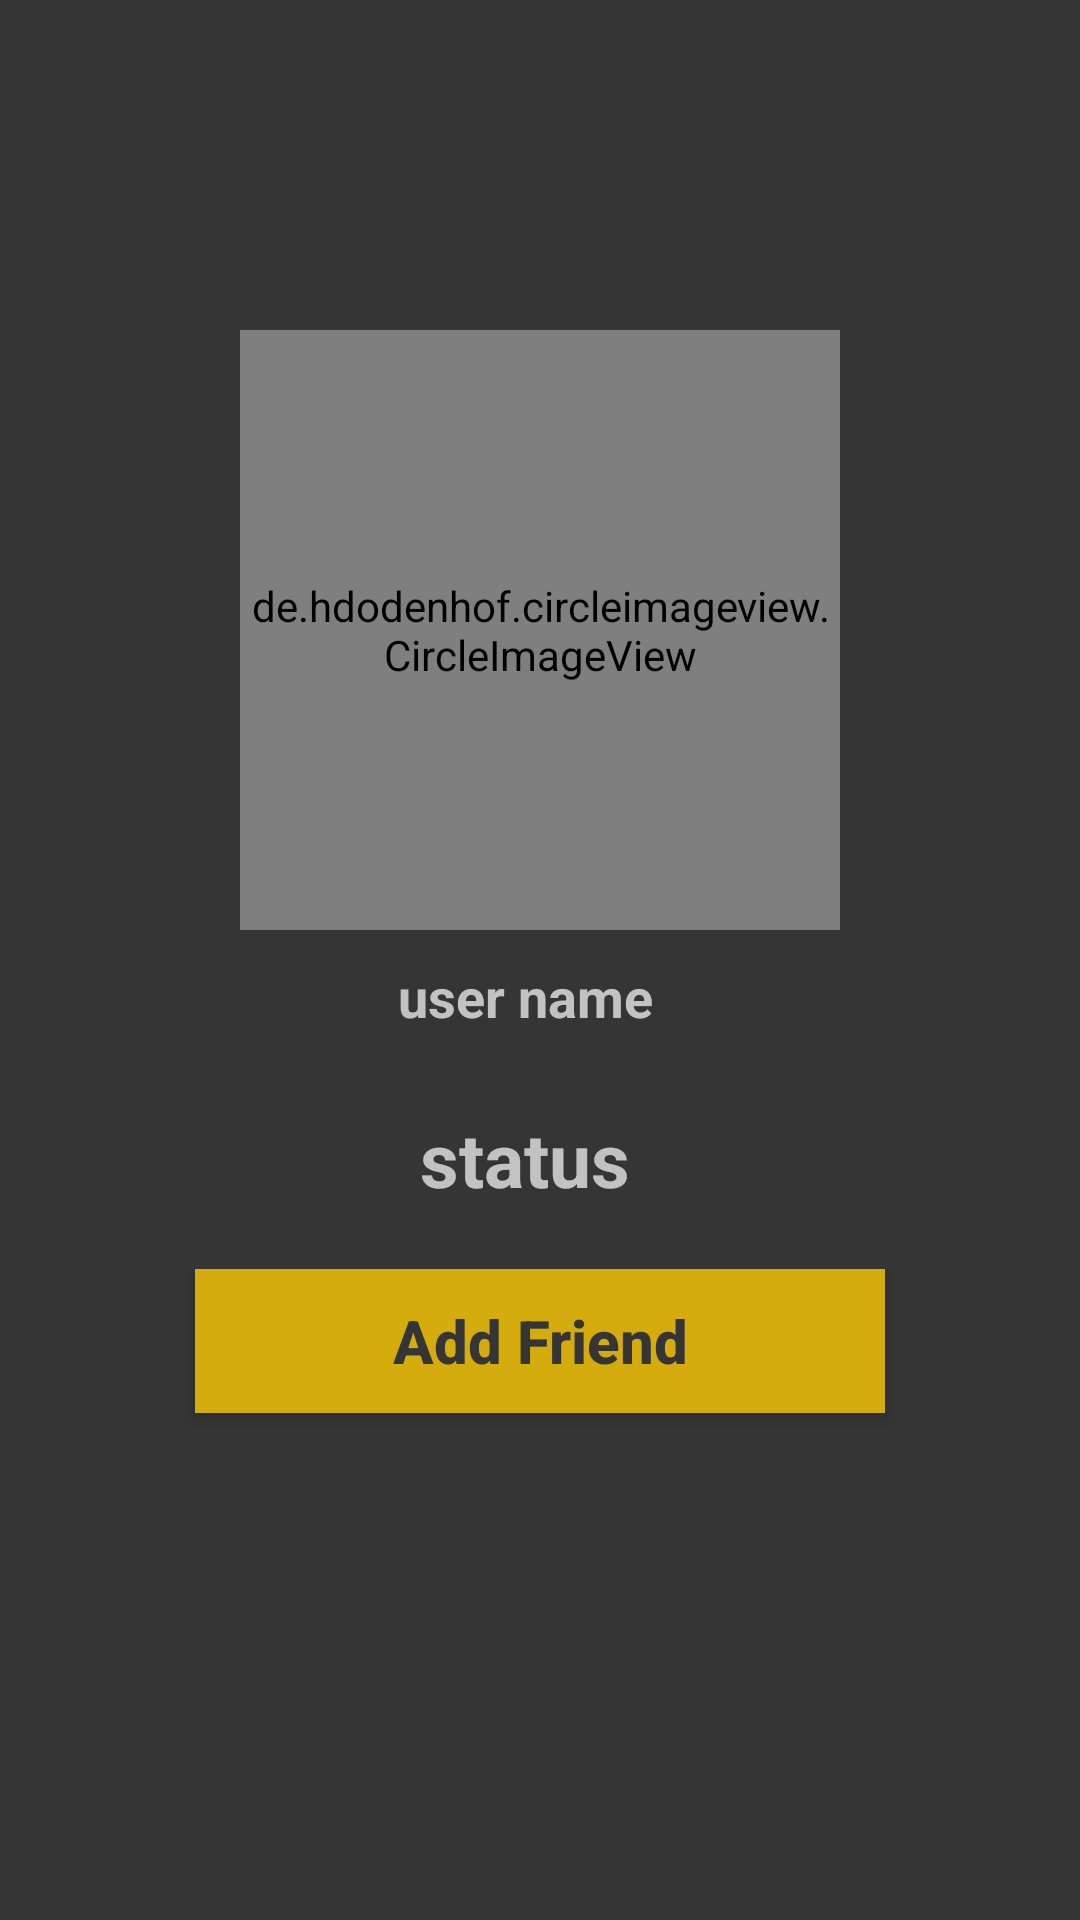

Write the Android layout XML for this screen, with the resource values it uses.
<!-- AndroidManifest.xml: application theme AppTheme -->
<!-- res/layout/activity_profile.xml -->
<?xml version="1.0" encoding="utf-8"?>
<RelativeLayout xmlns:android="http://schemas.android.com/apk/res/android"
    xmlns:app="http://schemas.android.com/apk/res-auto"
    xmlns:tools="http://schemas.android.com/tools"
    android:layout_width="match_parent"
    android:layout_height="match_parent"
    android:background="@color/colorPrimaryVariant"
    tools:context=".ProfileActivity">

    <de.hdodenhof.circleimageview.CircleImageView
        android:id="@+id/visit_profile_image"
        android:layout_width="200dp"
        android:layout_height="200dp"
        android:layout_alignParentTop="true"
        android:layout_centerHorizontal="true"
        android:layout_marginTop="110dp"
        android:src="@drawable/profile_image"
        />

    <TextView
        android:id="@+id/visit_user_name"
        android:layout_width="match_parent"
        android:layout_height="wrap_content"
        android:text="user name"
        android:layout_below="@+id/visit_profile_image"
        android:layout_marginLeft="5dp"
        android:layout_marginRight="15dp"
        android:layout_marginTop="10dp"
        android:textAlignment="center"
        android:textAllCaps="false"
        android:textSize="18sp"
        android:textStyle="bold"
        />

    <TextView
        android:id="@+id/visit_profile_status"
        android:layout_width="match_parent"
        android:layout_height="wrap_content"
        android:text="status"
        android:layout_below="@+id/visit_user_name"
        android:layout_marginLeft="5dp"
        android:layout_marginRight="15dp"
        android:layout_marginTop="25dp"
        android:textAlignment="center"
        android:textAllCaps="false"
        android:textSize="25sp"
        android:textStyle="bold"
        />

    <Button
        android:id="@+id/send_message_request_button"
        android:layout_width="match_parent"
        android:layout_height="wrap_content"
        android:layout_below="@+id/visit_profile_status"
        android:layout_marginTop="20dp"
        android:layout_marginLeft="65dp"
        android:layout_marginRight="65dp"
        android:background="@drawable/buttons"
        android:textStyle="bold"
        android:textSize="20sp"
        android:textColor="@color/colorPrimaryVariant"
        android:text="Add Friend"
        android:textAllCaps="false"
        />

    <Button
        android:id="@+id/decline_message_request_button"
        android:layout_width="match_parent"
        android:layout_height="wrap_content"
        android:layout_below="@+id/send_message_request_button"
        android:layout_marginTop="20dp"
        android:layout_marginLeft="65dp"
        android:layout_marginRight="65dp"
        android:background="@drawable/buttons"
        android:textStyle="bold"
        android:textSize="20sp"
        android:textColor="@color/colorPrimaryVariant"
        android:text="Cancel Chat Request"
        android:textAllCaps="false"
        android:visibility="invisible"
        />


</RelativeLayout>
<!-- resources referenced by this layout -->
<resources>
  <color name="colorPrimaryVariant">#FF353535 </color>
  <!-- drawable buttons (drawable) -->
  <?xml version="1.0" encoding="utf-8"?>
  <shape xmlns:android="http://schemas.android.com/apk/res/android">
  
      <solid
          android:color="@color/colorOnPrimary"
          >
      </solid>
  
  </shape>
  <style name="AppTheme" parent="Theme.AppCompat.NoActionBar">
          <item name="colorPrimary">@color/colorPrimary</item>
          <item name="colorPrimaryVariant">@color/colorPrimaryVariant</item>
          <item name="colorOnPrimary">@color/colorOnPrimary</item>
      </style>
  <color name="colorOnPrimary">#FFD4AC0D </color>
  <color name="colorPrimary">#FF2B2B2B </color>
</resources>
